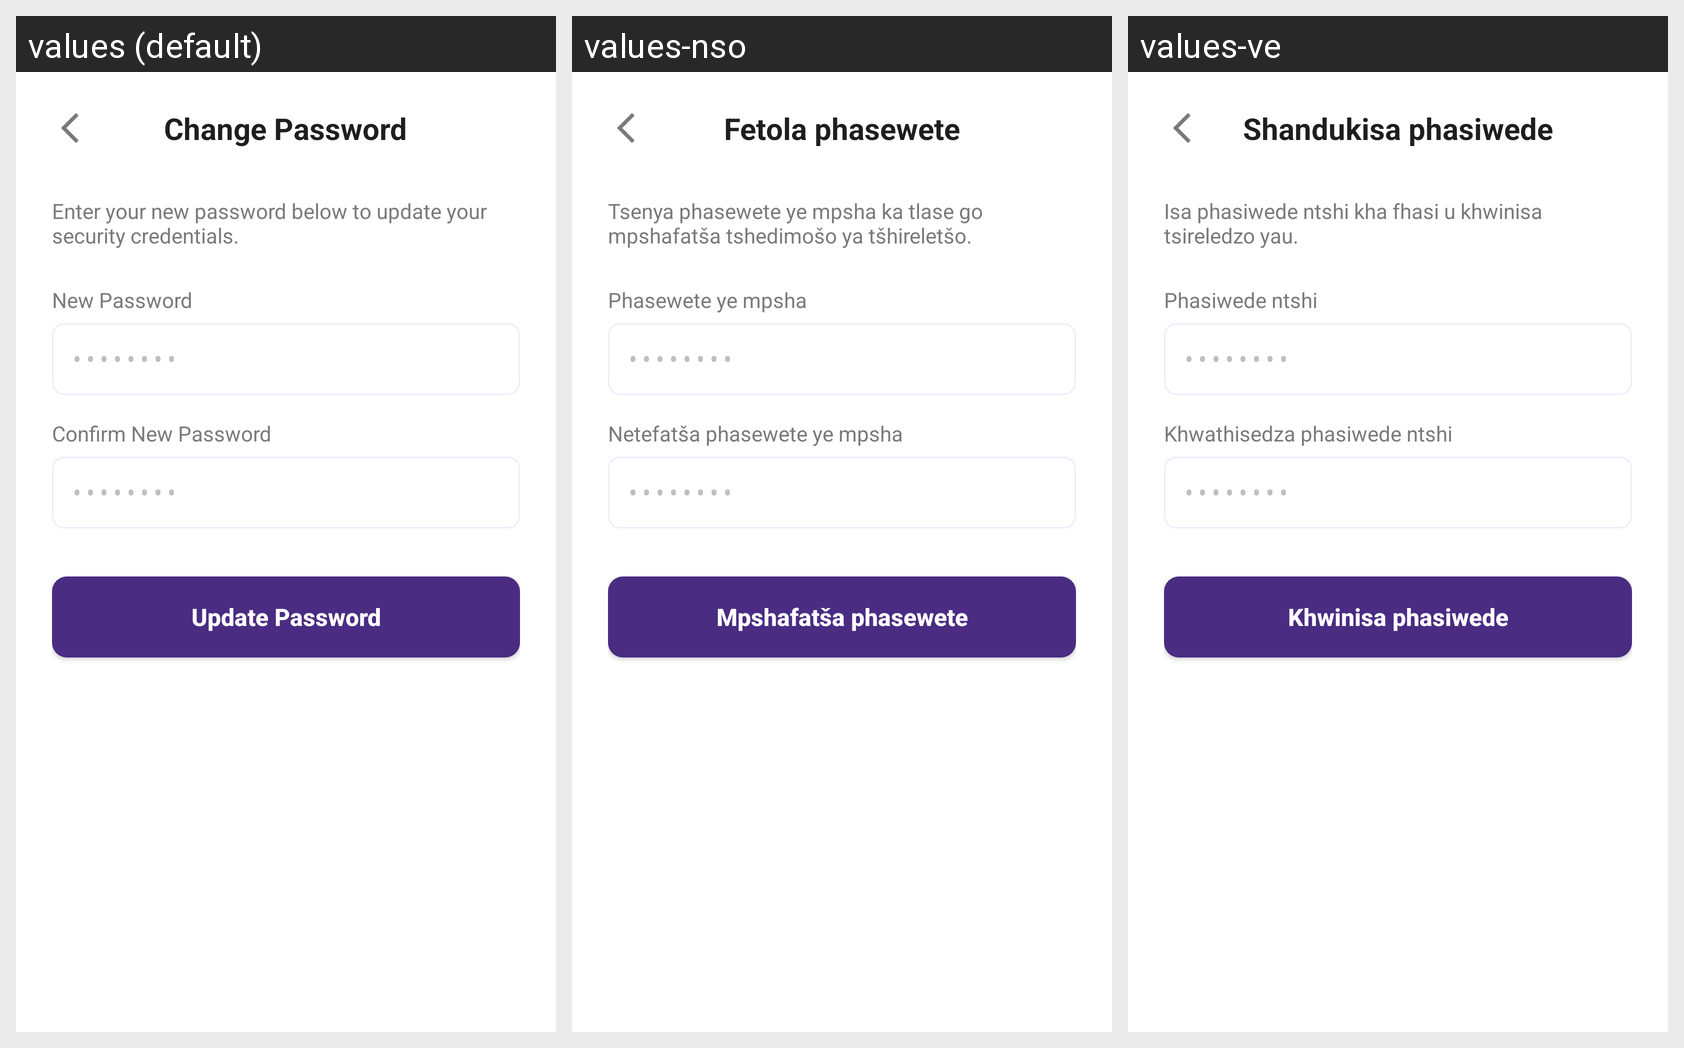

For this localized Android screen grid, give each drawn string resource with its value in every locale shown.
Android screen res/layout/change_password_page.xml rendered under 3 locales, left to right: values (default), values-nso, values-ve. Device: Nexus 5 (rendered at 1080×1920; each locale shown at half size, 540×960, under a caption strip naming it); theme Theme.SisonkeEvents.
Strings drawn on this screen, with the default value and each locale's value (text and hints the layout hard-codes, and strings that could not be matched under every locale, appear in the picture but are not listed):

title_change_password
  values: Change Password
  values-nso: Fetola phasewete
  values-ve: Shandukisa phasiwede

desc_change_password
  values: Enter your new password below to update your security credentials.
  values-nso: Tsenya phasewete ye mpsha ka tlase go mpshafatša tshedimošo ya tšhireletšo.
  values-ve: Isa phasiwede ntshi kha fhasi u khwinisa tsireledzo yau.

label_new_password
  values: New Password
  values-nso: Phasewete ye mpsha
  values-ve: Phasiwede ntshi

hint_password_mask
  values: ••••••••
  values-nso: ••••••••  [not translated; the default value is used]
  values-ve: ••••••••  [not translated; the default value is used]

label_confirm_new_password
  values: Confirm New Password
  values-nso: Netefatša phasewete ye mpsha
  values-ve: Khwathisedza phasiwede ntshi

btn_update_password
  values: Update Password
  values-nso: Mpshafatša phasewete
  values-ve: Khwinisa phasiwede
